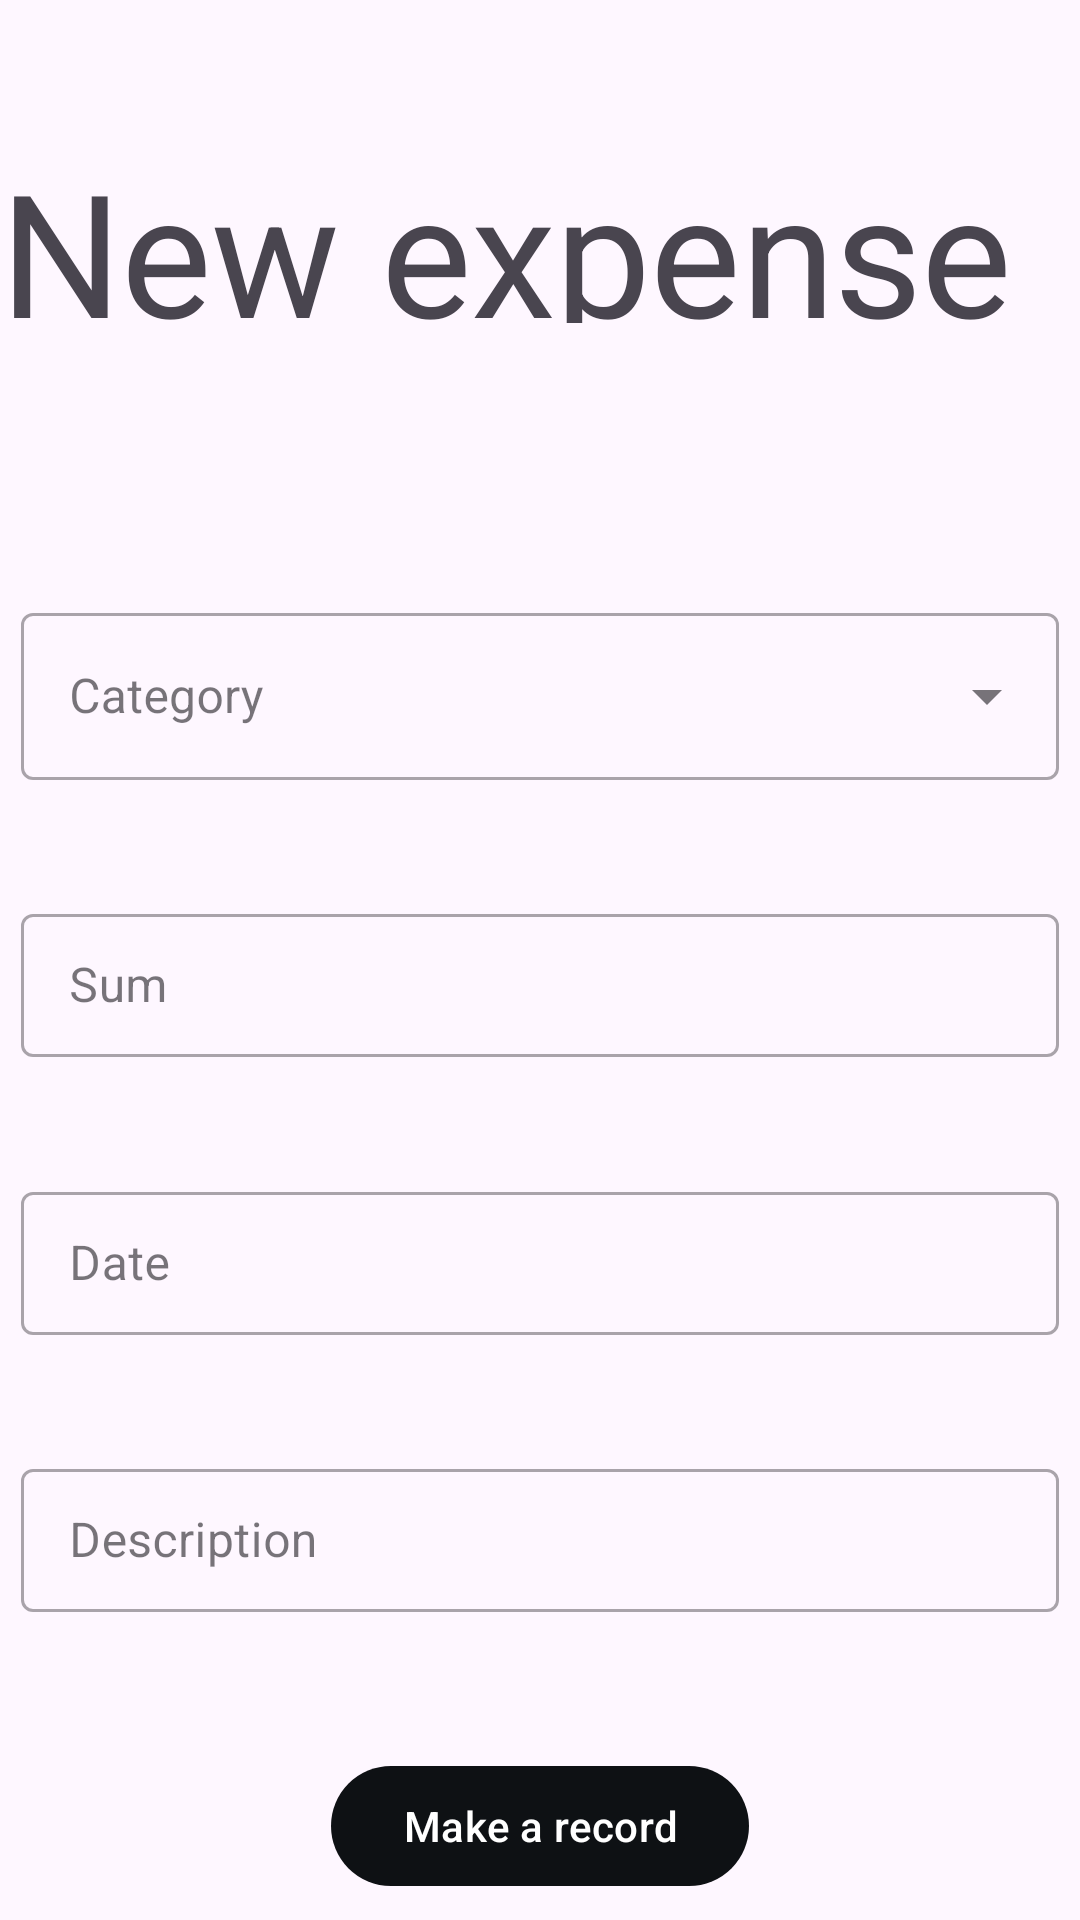

Reconstruct the res/layout file that produces this screen, plus the resources it refers to.
<!-- AndroidManifest.xml: activity theme Theme.MoneyMaster -->
<!-- res/layout/activity_exp.xml -->
<?xml version="1.0" encoding="utf-8"?>
<androidx.constraintlayout.widget.ConstraintLayout xmlns:android="http://schemas.android.com/apk/res/android"
    xmlns:app="http://schemas.android.com/apk/res-auto"
    xmlns:tools="http://schemas.android.com/tools"
    android:id="@+id/ExpinOutContainer"
    android:layout_width="match_parent"
    android:layout_height="match_parent">

    <TextView
        android:id="@+id/Exptitle"
        style="@style/TextAppearance.Material3.DisplayLarge"
        android:layout_width="361dp"
        android:layout_height="62dp"
        android:text="New expense"
        app:layout_constraintBottom_toBottomOf="parent"
        app:layout_constraintEnd_toEndOf="parent"
        app:layout_constraintHorizontal_bias="0.32"
        app:layout_constraintStart_toStartOf="parent"
        app:layout_constraintTop_toTopOf="parent"
        app:layout_constraintVertical_bias="0.079" />


    <com.google.android.material.textfield.TextInputLayout
        android:id="@+id/ExpcategoryLayout"
        style="@style/Widget.MaterialComponents.TextInputLayout.OutlinedBox.ExposedDropdownMenu"
        android:layout_width="match_parent"
        android:layout_height="wrap_content"
        android:layout_marginStart="7dp"
        android:layout_marginTop="84dp"
        android:layout_marginEnd="7dp"
        app:layout_constraintBottom_toTopOf="@+id/ExpsumLayout"
        app:layout_constraintEnd_toEndOf="parent"
        app:layout_constraintHorizontal_bias="0.5"
        app:layout_constraintStart_toStartOf="parent"
        app:layout_constraintTop_toBottomOf="@+id/Exptitle">

        <AutoCompleteTextView
            android:id="@+id/Expcategory"
            android:layout_width="match_parent"
            android:layout_height="match_parent"
            android:hint="Category"
            android:inputType="none" />


    </com.google.android.material.textfield.TextInputLayout>

    <com.google.android.material.textfield.TextInputLayout
        android:id="@+id/ExpsumLayout"
        style="@style/Widget.MaterialComponents.TextInputLayout.OutlinedBox.Dense"
        android:layout_width="match_parent"
        android:layout_height="wrap_content"
        android:layout_marginStart="7dp"
        android:layout_marginTop="32dp"
        android:layout_marginEnd="7dp"
        android:hint="Sum"
        app:layout_constraintBottom_toTopOf="@+id/ExpdateLayout"
        app:layout_constraintEnd_toEndOf="parent"
        app:layout_constraintHorizontal_bias="0.5"
        app:layout_constraintStart_toStartOf="parent"
        app:layout_constraintTop_toBottomOf="@+id/ExpcategoryLayout">

        <com.google.android.material.textfield.TextInputEditText
            android:id="@+id/Expsum"
            android:layout_width="match_parent"
            android:layout_height="wrap_content"
            android:inputType="numberDecimal" />
    </com.google.android.material.textfield.TextInputLayout>

    <com.google.android.material.textfield.TextInputLayout
        android:id="@+id/ExpdateLayout"
        style="@style/Widget.MaterialComponents.TextInputLayout.OutlinedBox.Dense"
        android:layout_width="match_parent"
        android:layout_height="wrap_content"
        android:layout_marginStart="7dp"
        android:layout_marginTop="32dp"
        android:layout_marginEnd="7dp"
        android:clickable="false"
        android:hint="Date"
        app:layout_constraintBottom_toTopOf="@+id/ExpdescriptionLayout"
        app:layout_constraintEnd_toEndOf="parent"
        app:layout_constraintHorizontal_bias="0.5"
        app:layout_constraintStart_toStartOf="parent"
        app:layout_constraintTop_toBottomOf="@+id/ExpsumLayout">

        <com.google.android.material.textfield.TextInputEditText
            android:id="@+id/Expdate"
            android:layout_width="match_parent"
            android:layout_height="wrap_content"
            android:clickable="true"
            android:editable="false"
            android:focusable="false"
            android:inputType="none"
            tools:layout_editor_absoluteX="4dp"
            tools:layout_editor_absoluteY="482dp" />
    </com.google.android.material.textfield.TextInputLayout>

    <com.google.android.material.textfield.TextInputLayout
        android:id="@+id/ExpdescriptionLayout"
        style="@style/Widget.MaterialComponents.TextInputLayout.OutlinedBox.Dense"
        android:layout_width="match_parent"
        android:layout_height="wrap_content"
        android:layout_marginStart="7dp"
        android:layout_marginTop="32dp"
        android:layout_marginEnd="7dp"
        android:clickable="false"
        android:hint="Description"
        app:layout_constraintBottom_toTopOf="@+id/ExpbuttonOperation"
        app:layout_constraintEnd_toEndOf="parent"
        app:layout_constraintHorizontal_bias="0.5"
        app:layout_constraintStart_toStartOf="parent"
        app:layout_constraintTop_toBottomOf="@+id/ExpdateLayout">

        <com.google.android.material.textfield.TextInputEditText
            android:id="@+id/Expdescription"
            android:layout_width="match_parent"
            android:layout_height="wrap_content"
            android:clickable="true"
            android:focusable="true"
            android:inputType="textMultiLine"
            android:maxLength="100"
            android:maxLines="3"
            tools:layout_editor_absoluteX="4dp"
            tools:layout_editor_absoluteY="482dp" />
    </com.google.android.material.textfield.TextInputLayout>

    <com.google.android.material.button.MaterialButton
        android:id="@+id/ExpbuttonOperation"
        android:layout_width="wrap_content"
        android:layout_height="wrap_content"
        android:layout_marginTop="40dp"
        android:text="Make a record"
        app:layout_constraintBottom_toBottomOf="parent"
        app:layout_constraintEnd_toEndOf="parent"
        app:layout_constraintStart_toStartOf="parent"
        app:layout_constraintTop_toBottomOf="@+id/ExpdescriptionLayout" />


</androidx.constraintlayout.widget.ConstraintLayout>
<!-- resources referenced by this layout -->
<resources>
  <style name="Theme.MoneyMaster" parent="Theme.MaterialComponents.DayNight.NoActionBar">
          
  
          <item name="colorPrimary">#0e1114</item>
          <item name="colorSecondary">#5f94f1</item>
          
          <item name="android:statusBarColor">@android:color/transparent</item>
          <item name="android:windowTranslucentStatus">
              false
          </item>
      </style>
</resources>
